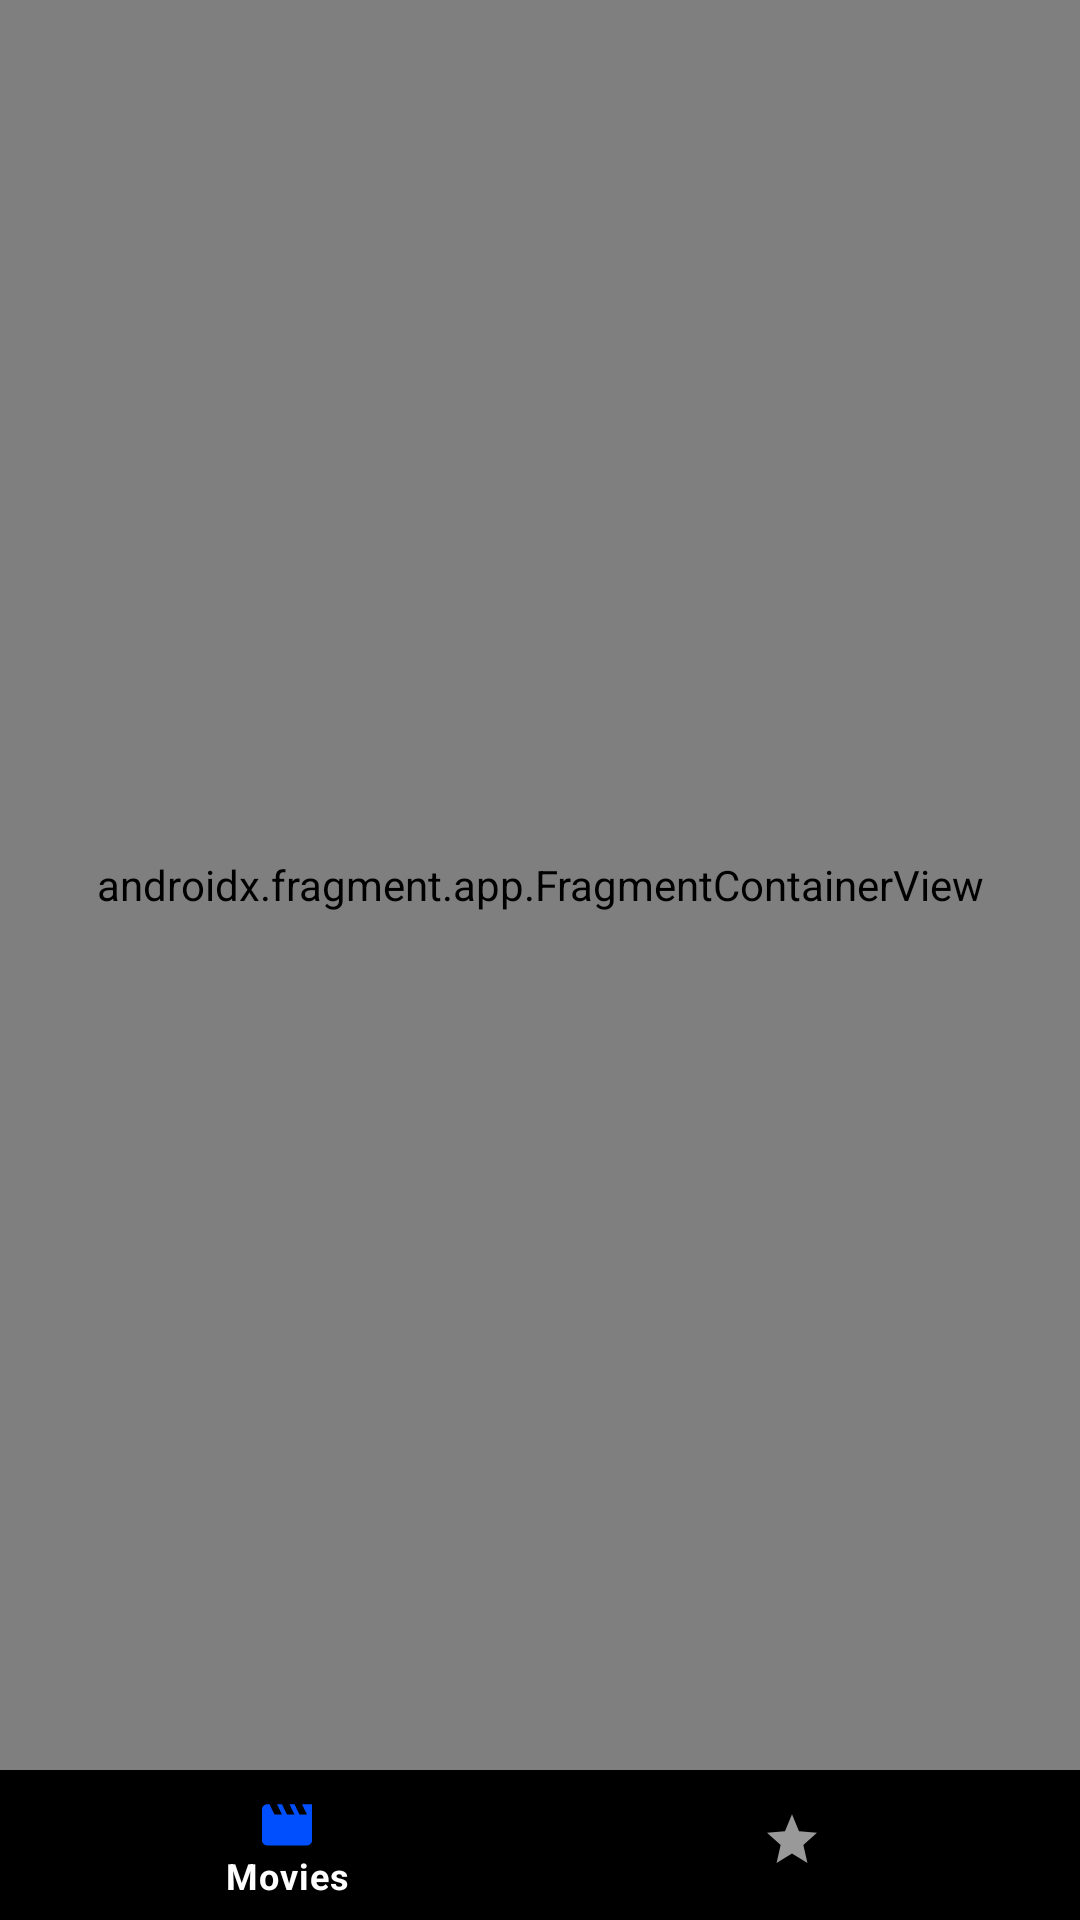

This screen was rendered from an Android layout file. Write that file and the resources it references.
<!-- AndroidManifest.xml: application theme Theme.Searchfilmapp -->
<!-- res/layout/fragment_main.xml -->
<?xml version="1.0" encoding="utf-8"?>
<androidx.constraintlayout.widget.ConstraintLayout xmlns:android="http://schemas.android.com/apk/res/android"
    android:layout_width="match_parent"
    android:layout_height="match_parent"
    xmlns:app="http://schemas.android.com/apk/res-auto">

    <androidx.fragment.app.FragmentContainerView
        android:id="@+id/main_bottom_navigation_view"
        android:name="androidx.navigation.fragment.NavHostFragment"
        android:layout_width="0dp"
        android:layout_height="0dp"
        app:defaultNavHost="true"
        app:layout_constraintTop_toTopOf="parent"
        app:layout_constraintStart_toStartOf="parent"
        app:layout_constraintEnd_toEndOf="parent"
        app:layout_constraintBottom_toTopOf="@+id/bottom_nav_menu"
        app:navGraph="@navigation/nav_graph" />

    <com.google.android.material.bottomnavigation.BottomNavigationView
        android:id="@+id/bottom_nav_menu"
        android:layout_width="0dp"
        android:layout_height="50dp"
        app:layout_constraintBottom_toBottomOf="parent"
        app:layout_constraintEnd_toEndOf="parent"
        app:layout_constraintStart_toStartOf="parent"
        style="?attr/bottomNavigationStyle"
        app:menu="@menu/bottom_nav_menu">
    </com.google.android.material.bottomnavigation.BottomNavigationView>

</androidx.constraintlayout.widget.ConstraintLayout>
<!-- resources referenced by this layout -->
<resources>
  <style name="Theme.Searchfilmapp" parent="Theme.MaterialComponents.DayNight.DarkActionBar">
          
          <item name="colorPrimary">@color/blue</item>
          <item name="colorPrimaryVariant">@color/blue</item>
          <item name="colorOnPrimary">@color/blue</item>
          
          <item name="colorSecondary">@color/blue</item>
          <item name="colorSecondaryVariant">@color/blue</item>
          <item name="colorOnSecondary">@color/black</item>
          
          <item name="android:statusBarColor" tools:ignore="ObsoleteSdkInt" tools:targetApi="l">
              ?attr/colorPrimaryVariant
          </item>
          
          <item name="android:colorBackground">@color/black</item>
          <item name="searchViewStyle">@style/SearchViewMovie</item>
          <item name="progressBarStyle">@style/ProgressBarHorizontal</item>
          <item name="bottomNavigationStyle">@style/BottomNavigation</item>
          <item name="titleTextStyle">@style/TittleTextStyle</item>
      </style>
  <color name="blue">#004FFF</color>
  <color name="black">#FF000000</color>
  <style name="SearchViewMovie" parent="">
          <item name="fontFamily">@font/source_sans_pro</item>
          <item name="font">@font/source_sans_pro</item>
          <item name="android:textSize">18sp</item>
          <item name="submitBackground">@color/white</item>
          <item name="queryBackground">@color/white</item>
          <item name="closeIcon">@drawable/ic_close_24</item>
          <item name="iconifiedByDefault">false</item>
      </style>
  <style name="ProgressBarHorizontal" parent="Widget.AppCompat.ProgressBar.Horizontal">
          <item name="colorOnPrimary">@color/blue</item>
      </style>
  <style name="BottomNavigation" parent="Widget.MaterialComponents.BottomNavigationView">
          <item name="enforceTextAppearance">true</item>
          <item name="enforceMaterialTheme">true</item>
          <item name="android:background">@color/black</item>
          <item name="elevation">@dimen/large_8dp</item>
          <item name="itemRippleColor">@color/white</item>
          <item name="labelVisibilityMode">selected</item>
          <item name="materialThemeOverlay">@style/ActiveItemColor</item>
          <item name="itemTextAppearanceInactive">@style/TextBottomNav</item>
          <item name="itemTextAppearanceActive">@style/TextBottomNav</item>
          <item name="itemTextColor">@color/white</item>
      </style>
  <style name="TittleTextStyle">
          <item name="fontFamily">@font/source_sans_pro</item>
          <item name="font">@font/source_sans_pro</item>
          <item name="android:textSize">22sp</item>
          <item name="android:textStyle">bold</item>
      </style>
  <color name="white">#FFFFFFFF</color>
  <!-- drawable ic_close_24 (drawable) -->
  <vector android:height="24dp" android:tint="#004FFF"
      android:viewportHeight="24" android:viewportWidth="24"
      android:width="24dp" xmlns:android="http://schemas.android.com/apk/res/android">
      <path android:fillColor="@android:color/white" android:pathData="M19,6.41L17.59,5 12,10.59 6.41,5 5,6.41 10.59,12 5,17.59 6.41,19 12,13.41 17.59,19 19,17.59 13.41,12z"/>
  </vector>
  <style name="ActiveItemColor">
          <item name="colorPrimary">@color/blue</item>
          <item name="colorOnSurface">@color/white</item>
      </style>
  <style name="TextBottomNav" parent="TextAppearance.MaterialComponents.Caption">
          <item name="android:textSize">12sp</item>
          <item name="fontFamily">@font/source_sans_pro</item>
          <item name="font">@font/source_sans_pro</item>
      </style>
</resources>
